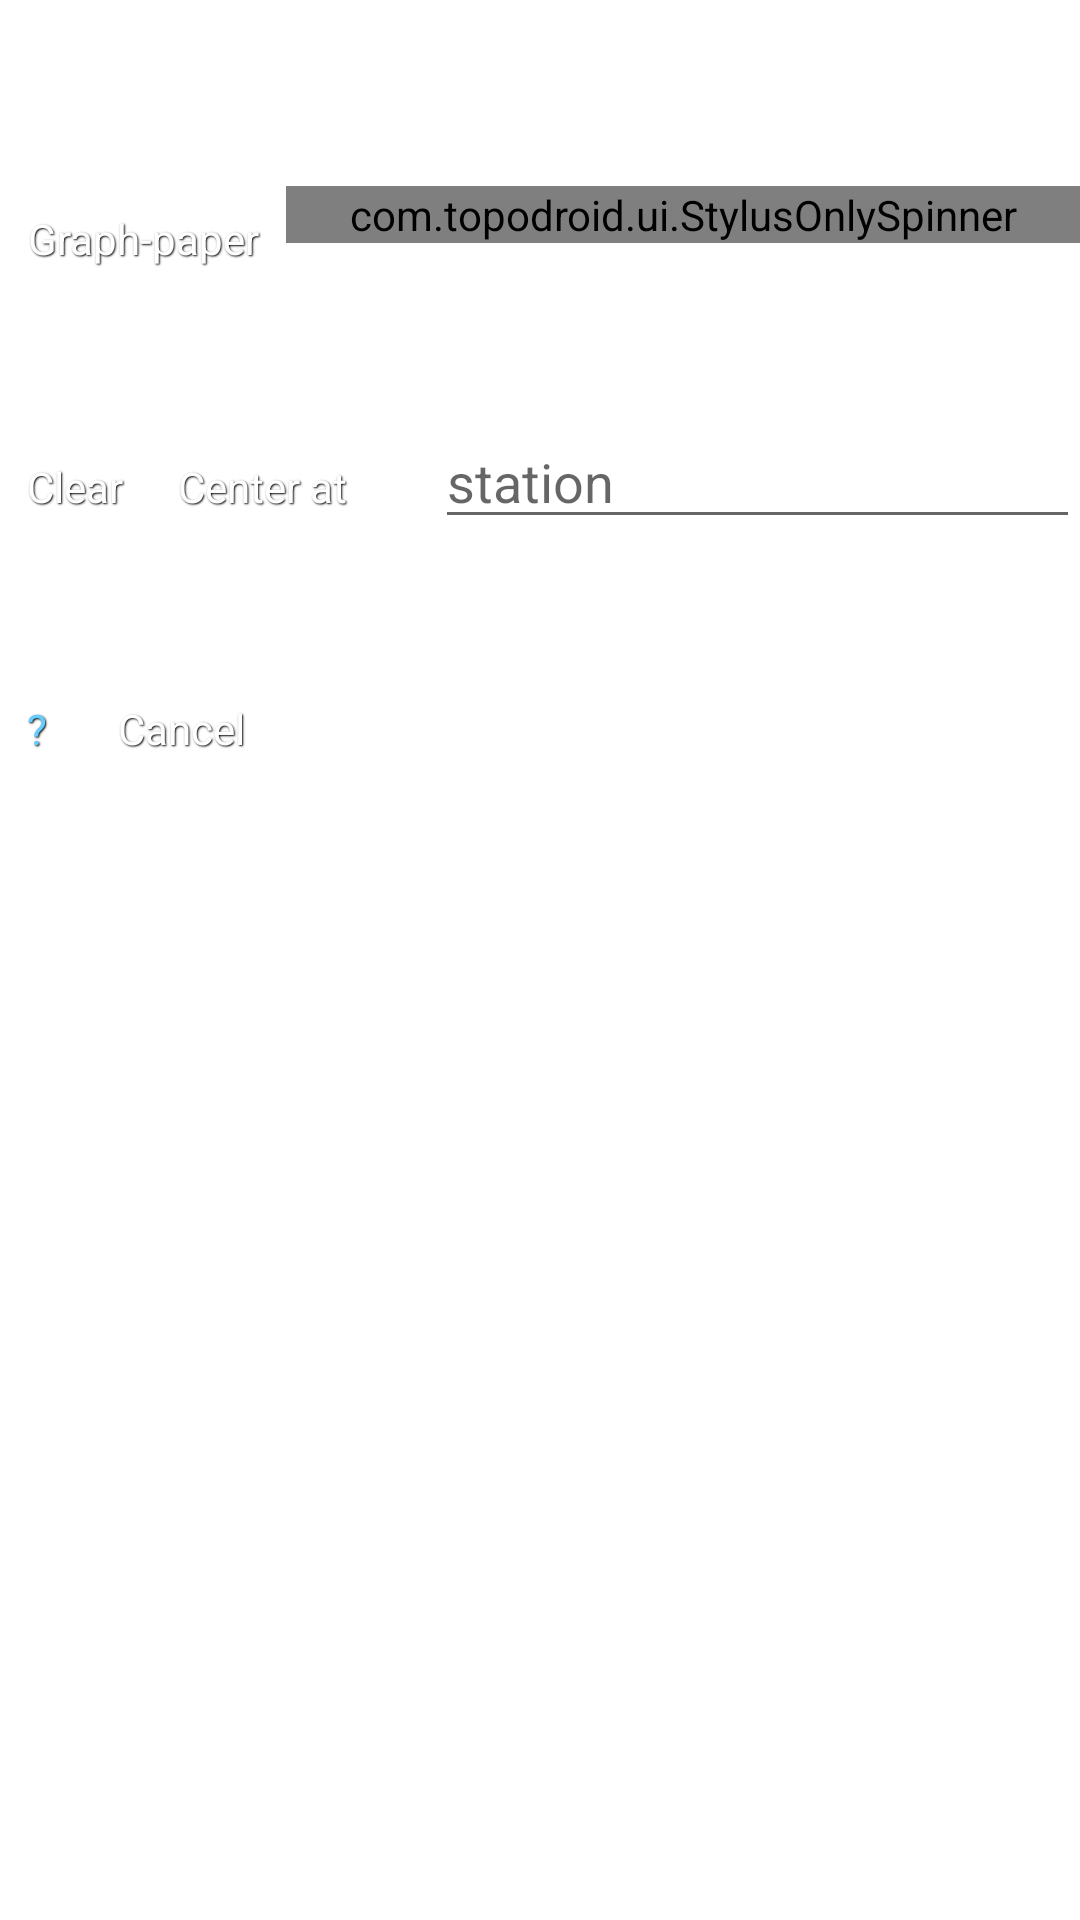

This screen was rendered from an Android layout file. Write that file and the resources it references.
<!-- AndroidManifest.xml: fallback theme Theme.MaterialComponents.DayNight.NoActionBar -->
<!-- res/layout/plot_zoomfit_dialog.xml -->
<?xml version="1.0" encoding="utf-8"?>
<ScrollView xmlns:android="http://schemas.android.com/apk/res/android" 
    android:layout_width="match_parent"
    android:layout_height="match_parent"
    >
<LinearLayout android:id="@+id/layout0"
  android:orientation="vertical"
  android:layout_width="match_parent"
  android:layout_height="wrap_content"
  >
   
  

  <LinearLayout android:id="@+id/layout_orientation"
    android:orientation="horizontal"
    android:layout_width="match_parent"
    android:layout_height="wrap_content" 
    android:layout_marginTop="10pt" 
    android:layout_marginBottom="10pt" 
    >

    

    
  </LinearLayout>

  
  <LinearLayout android:id="@+id/layout_zoom"
    android:orientation="horizontal"
    android:layout_width="match_parent"
    android:layout_height="wrap_content" 
    android:layout_marginTop="10pt" 
    android:layout_marginBottom="10pt" 
    >

    <Button android:id="@+id/button_zoom"
      style="@style/button_default"
      android:text="@string/zoom_fixed"
    />

    

    <com.topodroid.ui.StylusOnlySpinner android:id="@+id/spin_zoom"
      android:layout_width="fill_parent"
      android:layout_height="wrap_content" 
    />
  </LinearLayout>
  

  <LinearLayout android:id="@+id/layout_station"
    android:orientation="horizontal"
    android:layout_width="match_parent"
    android:layout_height="wrap_content" 
    android:layout_marginTop="10pt" 
    android:layout_marginBottom="10pt" 
    >
    <Button android:id="@+id/button_clear_station"
      style="@style/button_default"
      android:text="@string/button_clear"
      />
    <Button android:id="@+id/button_center_station"
      style="@style/button_default"
      android:text="@string/button_station"
      />
    <EditText android:id="@+id/center_station"
      android:layout_width="match_parent"
      android:layout_height="wrap_content" 
      android:layout_marginStart="10pt" 
      android:inputType="text"
      android:hint="@string/hint_station"
      android:importantForAutofill="no"
      />
  </LinearLayout>

  <LinearLayout android:id="@+id/help"
    android:layout_width="wrap_content" 
    android:layout_height="wrap_content"
    android:gravity="start"
    android:orientation="horizontal"
    android:layout_marginTop="@dimen/marginvbig"
    >
    <Button android:id="@+id/button_help"
        style="@style/button_empty"
        android:text="@string/button_help"
    />
    <LinearLayout 
      android:layout_width="fill_parent" 
      android:layout_height="wrap_content"
      android:gravity="end"
      >
      <Button android:id="@+id/button_cancel"
        style="@style/button_default"
        android:text="@string/button_cancel"
      />
    </LinearLayout>
  </LinearLayout>

</LinearLayout>
</ScrollView>
<!-- resources referenced by this layout -->
<resources>
  <dimen name="marginvbig">25dp</dimen>
  <string name="button_cancel">Cancel</string>
  <string name="button_clear">Clear</string>
  <string name="button_help" translatable="false">\?</string>
  <string name="button_station">Center at</string>
  <string name="hint_station" copyable="fr">station</string>
  <string name="zoom_fixed">Graph-paper</string>
  <style name="button_default" parent="button_base">
         <item name="android:gravity">center</item>
         <item name="android:textColor">#ffffff</item>
         <item name="android:shadowColor">#000000</item>
         <item name="android:background">@xml/button_d</item>
      </style>
  <style name="button_empty" parent="button_base">
         <item name="android:gravity">left</item>
         <item name="android:textColor">#66ccff</item>
         <item name="android:shadowColor">#000000</item>
         <item name="android:background">@xml/button_e</item>
         <item name="android:layout_gravity">left</item>
         
      </style>
  <style name="button_base" parent="@android:style/Widget.Holo.Button.Small">
         <item name="android:layout_width">wrap_content</item>
         <item name="android:layout_height">wrap_content</item>
         <item name="android:layout_marginLeft">3dip</item>
         <item name="android:layout_marginRight">3dip</item>
         <item name="android:shadowDx">1</item>
         <item name="android:shadowDy">1</item>
         <item name="android:shadowRadius">1</item>
         <item name="android:paddingLeft">6dip</item>
         <item name="android:paddingRight">6dip</item>
         <item name="android:paddingTop">8dip</item>
         <item name="android:paddingBottom">8dip</item>
         <item name="android:minWidth">24dip</item>
         <item name="android:minHeight">12dip</item>
         <item name="android:singleLine">true</item>
         
      </style>
</resources>
